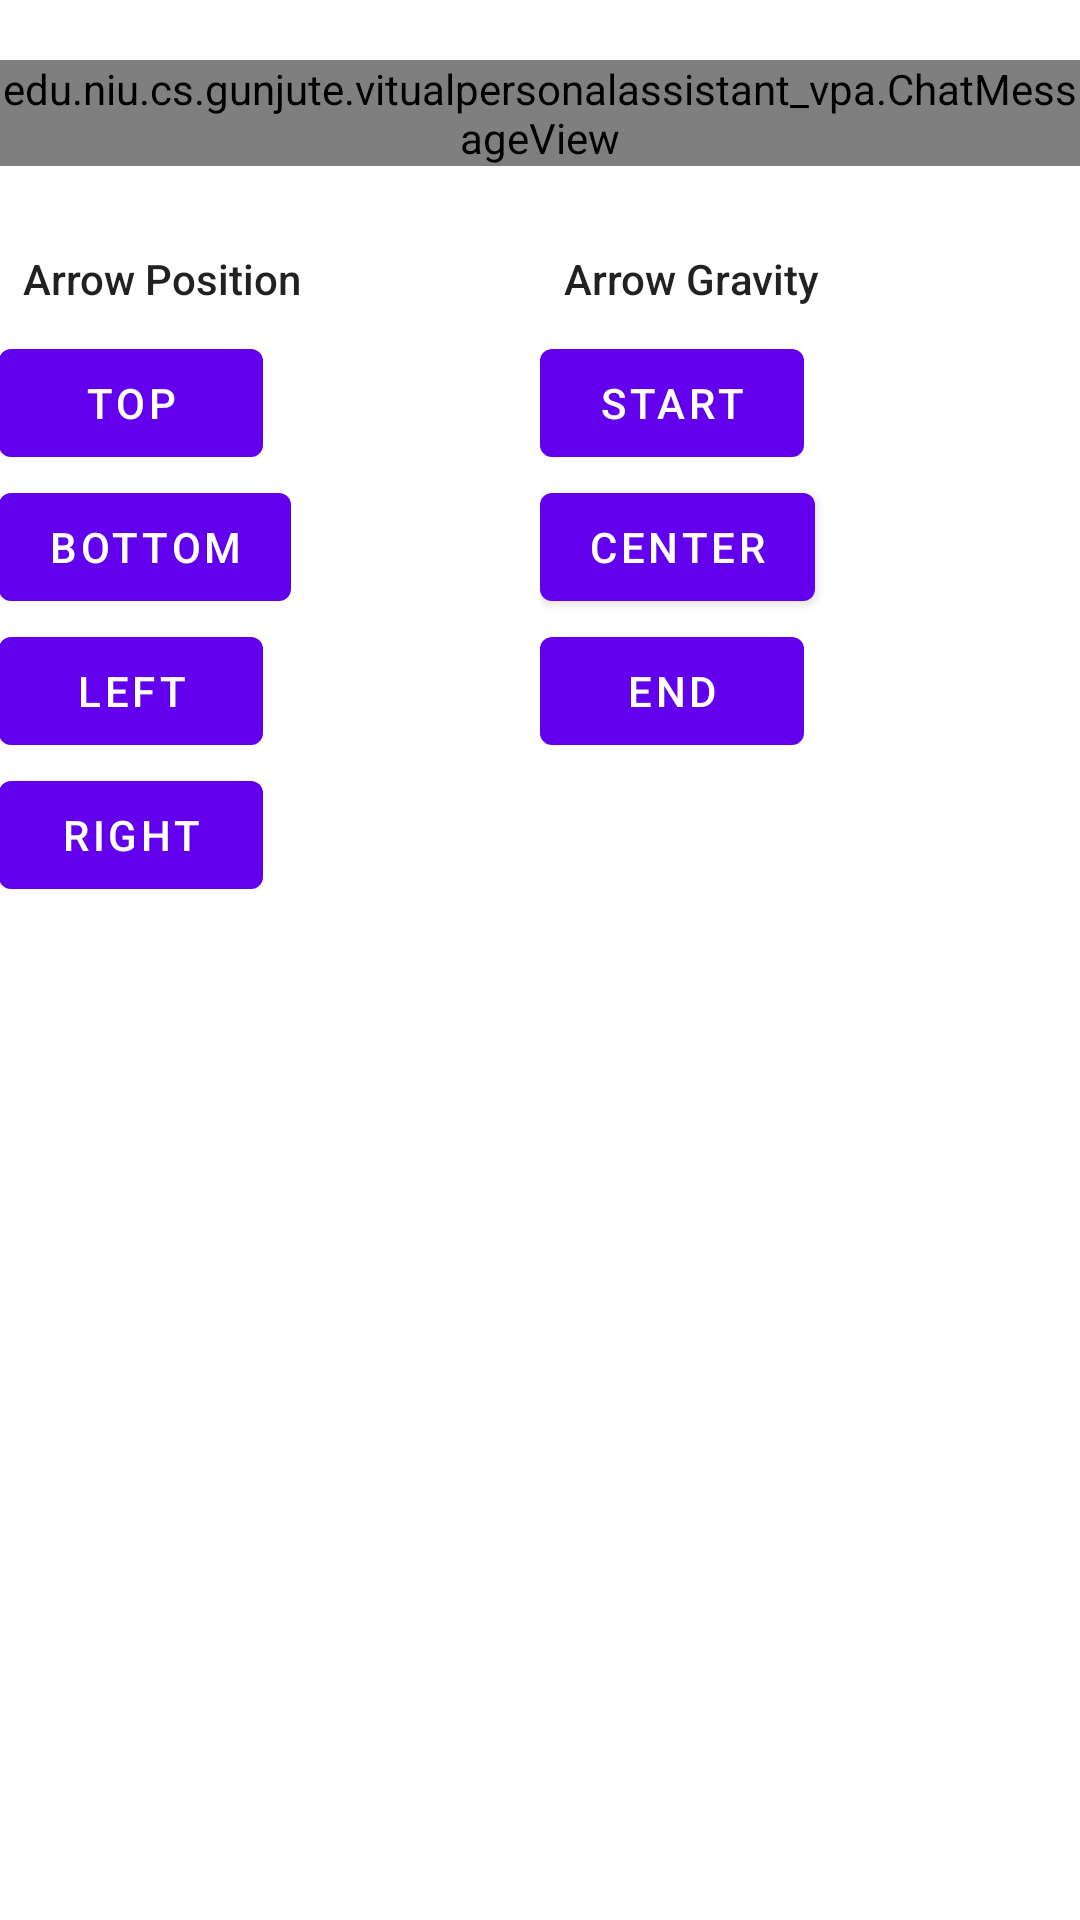

Produce the Android XML layout that renders to this screen, including the resource entries it uses.
<!-- AndroidManifest.xml: fallback theme Theme.MaterialComponents.DayNight.NoActionBar -->
<!-- res/layout/content_single_view.xml -->
<?xml version="1.0" encoding="utf-8"?>
<RelativeLayout xmlns:android="http://schemas.android.com/apk/res/android"
    xmlns:app="http://schemas.android.com/apk/res-auto"
    xmlns:tools="http://schemas.android.com/tools"
    android:layout_width="match_parent"
    android:layout_height="match_parent"
    android:paddingBottom="@dimen/activity_vertical_margin"
    android:paddingLeft="@dimen/activity_horizontal_margin"
    android:paddingRight="@dimen/activity_horizontal_margin"
    android:paddingTop="@dimen/activity_vertical_margin"
    app:layout_behavior="@string/appbar_scrolling_view_behavior"
    tools:context="edu.niu.cs.gunjute.chat_message.SingleViewActivity"
    tools:showIn="@layout/activity_single_view">

    <edu.niu.cs.gunjute.vitualpersonalassistant_vpa.ChatMessageView
        android:id="@+id/chatMessageView"
        android:layout_width="wrap_content"
        android:layout_height="wrap_content"
        android:layout_centerHorizontal="true"
        android:layout_marginTop="20dp"
        app:cmv_arrowGravity="start"
        app:cmv_arrowPosition="left"
        app:cmv_backgroundColor="#42a5f5"
        app:cmv_backgroundColorPressed="#1e88e5"
        app:cmv_contentPadding="20dp"
        app:cmv_cornerRadius="3dp"
        app:cmv_showArrow="true">

        <TextView
            android:layout_width="wrap_content"
            android:layout_height="wrap_content"
            android:text="@string/sample_message"
            android:textAppearance="@style/TextAppearance.AppCompat.Title" />
    </edu.niu.cs.gunjute.vitualpersonalassistant_vpa.ChatMessageView>

    <LinearLayout
        android:layout_width="match_parent"
        android:layout_height="wrap_content"
        android:layout_below="@+id/chatMessageView"
        android:layout_marginTop="20dp"
        android:orientation="horizontal">

        <LinearLayout
            android:layout_width="0dp"
            android:layout_height="wrap_content"
            android:layout_weight="1"
            android:orientation="vertical">

            <TextView
                android:layout_width="wrap_content"
                android:layout_height="wrap_content"
                android:padding="8dp"
                android:text="Arrow Position"
                android:textAppearance="@style/TextAppearance.AppCompat.Body2" />

            <Button
                android:id="@+id/btn_arrow_position_top"
                android:layout_width="wrap_content"
                android:layout_height="wrap_content"
                android:text="TOP"
                android:textColor="#fff" />

            <Button
                android:id="@+id/btn_arrow_position_bottom"
                android:layout_width="wrap_content"
                android:layout_height="wrap_content"
                android:text="bottom"
                android:textColor="#fff" />

            <Button
                android:id="@+id/btn_arrow_position_left"
                android:layout_width="wrap_content"
                android:layout_height="wrap_content"
                android:text="left"
                android:textColor="#fff" />

            <Button
                android:id="@+id/btn_arrow_position_right"
                android:layout_width="wrap_content"
                android:layout_height="wrap_content"
                android:text="right"
                android:textColor="#fff" />

        </LinearLayout>


        <LinearLayout
            android:layout_width="0dp"
            android:layout_height="wrap_content"
            android:layout_weight="1"
            android:orientation="vertical">

            <TextView
                android:layout_width="wrap_content"
                android:layout_height="wrap_content"
                android:padding="8dp"
                android:text="Arrow Gravity"
                android:textAppearance="@style/TextAppearance.AppCompat.Body2" />

            <Button
                android:id="@+id/btn_arrow_gravity_start"
                android:layout_width="wrap_content"
                android:layout_height="wrap_content"
                android:text="start"
                android:textColor="#fff" />

            <Button
                android:id="@+id/btn_arrow_gravity_center"
                android:layout_width="wrap_content"
                android:layout_height="wrap_content"
                android:text="center"
                android:textColor="#fff" />

            <Button
                android:id="@+id/btn_arrow_gravity_end"
                android:layout_width="wrap_content"
                android:layout_height="wrap_content"
                android:text="end"
                android:textColor="#fff" />

        </LinearLayout>


    </LinearLayout>

</RelativeLayout>
<!-- res/layout/activity_single_view.xml (included above) -->
<?xml version="1.0" encoding="utf-8"?>
<android.support.design.widget.CoordinatorLayout xmlns:android="http://schemas.android.com/apk/res/android"
    xmlns:app="http://schemas.android.com/apk/res-auto"
    xmlns:tools="http://schemas.android.com/tools"
    android:layout_width="match_parent"
    android:layout_height="match_parent"
    android:fitsSystemWindows="true"
    tools:context="edu.niu.cs.gunjute.chat_message.SingleViewActivity">

    <android.support.design.widget.AppBarLayout
        android:layout_width="match_parent"
        android:layout_height="wrap_content"
        android:theme="@style/AppTheme.AppBarOverlay">

        <android.support.v7.widget.Toolbar
            android:id="@+id/toolbar"
            android:layout_width="match_parent"
            android:layout_height="?attr/actionBarSize"
            android:background="?attr/colorPrimary"
            app:popupTheme="@style/AppTheme.PopupOverlay" />

    </android.support.design.widget.AppBarLayout>

    <include layout="@layout/content_single_view" />

    <android.support.design.widget.FloatingActionButton
        android:id="@+id/fab"
        android:layout_width="wrap_content"
        android:layout_height="wrap_content"
        android:layout_gravity="bottom|end"
        android:layout_margin="@dimen/fab_margin"
        app:srcCompat="@android:drawable/ic_dialog_email" />

</android.support.design.widget.CoordinatorLayout>
<!-- resources referenced by this layout -->
<resources>
  <string name="sample_message">Genie: I\'m history! No, I\'m mythology! Nah, I don\'t care what I am. I\'m free-hee!</string>
  <style name="AppTheme.AppBarOverlay" parent="ThemeOverlay.AppCompat.Dark.ActionBar" />
  <style name="AppTheme.PopupOverlay" parent="ThemeOverlay.AppCompat.Light" />
</resources>
